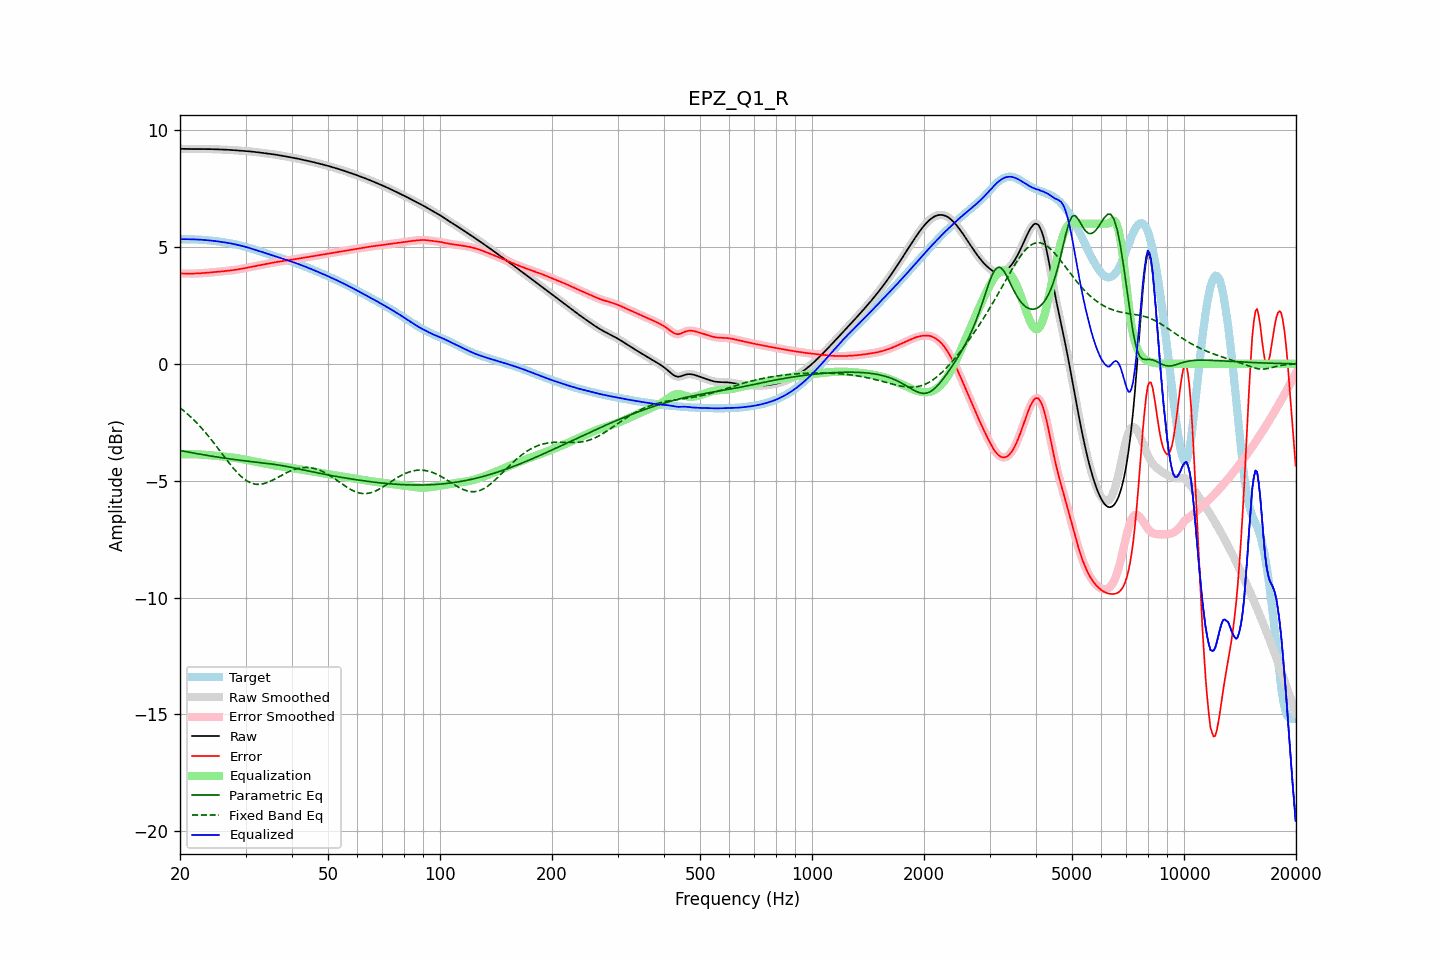

The data file committed next to this chart (first rows):
frequency, raw, error, smoothed, error_smoothed, equalization, parametric_eq, fixed_band_eq, equalized_raw, equalized_smoothed, target
20.00, 9.21, 3.87, 9.21, 3.87, -3.87, -3.71, -1.88, 5.33, 5.33, 5.34
20.20, 9.21, 3.87, 9.21, 3.87, -3.87, -3.72, -1.93, 5.34, 5.34, 5.34
20.40, 9.20, 3.87, 9.20, 3.87, -3.87, -3.73, -1.99, 5.34, 5.34, 5.34
20.61, 9.20, 3.87, 9.20, 3.87, -3.86, -3.75, -2.05, 5.34, 5.34, 5.34
20.81, 9.20, 3.86, 9.20, 3.87, -3.86, -3.76, -2.10, 5.34, 5.34, 5.34
21.02, 9.20, 3.86, 9.20, 3.86, -3.86, -3.77, -2.17, 5.34, 5.34, 5.34
21.23, 9.20, 3.86, 9.20, 3.86, -3.86, -3.79, -2.23, 5.33, 5.33, 5.33
21.44, 9.20, 3.86, 9.20, 3.86, -3.86, -3.80, -2.29, 5.33, 5.33, 5.33
21.66, 9.20, 3.86, 9.20, 3.86, -3.86, -3.81, -2.36, 5.33, 5.33, 5.33
21.87, 9.19, 3.87, 9.19, 3.87, -3.87, -3.82, -2.43, 5.33, 5.33, 5.33
22.09, 9.19, 3.87, 9.19, 3.87, -3.87, -3.84, -2.50, 5.32, 5.33, 5.33
22.31, 9.19, 3.87, 9.19, 3.87, -3.87, -3.85, -2.57, 5.32, 5.32, 5.32
22.54, 9.19, 3.88, 9.19, 3.88, -3.88, -3.86, -2.64, 5.32, 5.32, 5.32
22.76, 9.19, 3.88, 9.19, 3.88, -3.88, -3.87, -2.72, 5.31, 5.31, 5.31
22.99, 9.19, 3.88, 9.19, 3.89, -3.89, -3.88, -2.79, 5.31, 5.31, 5.31
23.22, 9.19, 3.89, 9.19, 3.89, -3.89, -3.90, -2.87, 5.30, 5.30, 5.30
23.45, 9.19, 3.90, 9.19, 3.90, -3.90, -3.91, -2.95, 5.30, 5.30, 5.30
23.69, 9.19, 3.90, 9.19, 3.90, -3.90, -3.92, -3.03, 5.29, 5.29, 5.29
23.92, 9.19, 3.91, 9.19, 3.91, -3.91, -3.93, -3.12, 5.29, 5.29, 5.29
24.16, 9.19, 3.91, 9.19, 3.91, -3.91, -3.94, -3.20, 5.28, 5.28, 5.28
24.40, 9.19, 3.92, 9.19, 3.92, -3.92, -3.95, -3.29, 5.27, 5.27, 5.27
24.65, 9.19, 3.92, 9.19, 3.92, -3.92, -3.96, -3.38, 5.26, 5.26, 5.26
24.89, 9.19, 3.93, 9.19, 3.93, -3.93, -3.97, -3.47, 5.26, 5.26, 5.26
25.14, 9.18, 3.94, 9.18, 3.94, -3.94, -3.99, -3.56, 5.25, 5.25, 5.25
25.39, 9.18, 3.94, 9.18, 3.94, -3.94, -4.00, -3.65, 5.24, 5.24, 5.24
25.65, 9.18, 3.95, 9.18, 3.95, -3.95, -4.01, -3.74, 5.23, 5.23, 5.23
25.91, 9.18, 3.96, 9.18, 3.96, -3.96, -4.02, -3.83, 5.22, 5.22, 5.22
26.16, 9.17, 3.97, 9.17, 3.96, -3.96, -4.03, -3.92, 5.21, 5.21, 5.21
26.43, 9.17, 3.97, 9.17, 3.97, -3.97, -4.04, -4.01, 5.20, 5.20, 5.20
26.69, 9.17, 3.98, 9.17, 3.98, -3.98, -4.05, -4.10, 5.19, 5.19, 5.19
26.96, 9.16, 3.99, 9.16, 3.99, -3.99, -4.06, -4.19, 5.18, 5.18, 5.17
27.23, 9.16, 4.00, 9.16, 4.00, -4.00, -4.07, -4.28, 5.16, 5.16, 5.16
27.50, 9.15, 4.00, 9.15, 4.00, -4.00, -4.08, -4.37, 5.15, 5.15, 5.15
27.77, 9.15, 4.01, 9.15, 4.01, -4.01, -4.09, -4.45, 5.14, 5.14, 5.14
28.05, 9.14, 4.02, 9.14, 4.02, -4.02, -4.09, -4.53, 5.12, 5.12, 5.12
28.33, 9.14, 4.03, 9.14, 4.03, -4.03, -4.10, -4.61, 5.11, 5.11, 5.11
28.62, 9.13, 4.04, 9.13, 4.04, -4.04, -4.11, -4.68, 5.09, 5.09, 5.09
28.90, 9.13, 4.05, 9.13, 4.05, -4.05, -4.12, -4.75, 5.07, 5.07, 5.08
29.19, 9.12, 4.07, 9.12, 4.07, -4.07, -4.13, -4.82, 5.06, 5.06, 5.06
29.48, 9.12, 4.08, 9.12, 4.08, -4.08, -4.14, -4.88, 5.04, 5.04, 5.04
29.78, 9.12, 4.09, 9.12, 4.09, -4.09, -4.15, -4.93, 5.02, 5.02, 5.02
30.08, 9.11, 4.11, 9.11, 4.11, -4.11, -4.16, -4.98, 5.00, 5.00, 5.00
30.38, 9.10, 4.12, 9.10, 4.12, -4.12, -4.16, -5.03, 4.98, 4.98, 4.98
30.68, 9.10, 4.13, 9.10, 4.13, -4.13, -4.17, -5.06, 4.96, 4.96, 4.96
30.99, 9.09, 4.15, 9.09, 4.15, -4.15, -4.18, -5.09, 4.94, 4.94, 4.94
31.30, 9.08, 4.16, 9.08, 4.16, -4.16, -4.19, -5.12, 4.92, 4.92, 4.92
31.61, 9.08, 4.17, 9.08, 4.18, -4.18, -4.20, -5.14, 4.90, 4.90, 4.90
31.93, 9.07, 4.19, 9.07, 4.19, -4.19, -4.20, -5.15, 4.88, 4.88, 4.88
32.24, 9.06, 4.20, 9.06, 4.20, -4.20, -4.21, -5.16, 4.86, 4.86, 4.86
32.57, 9.05, 4.22, 9.05, 4.22, -4.22, -4.22, -5.16, 4.84, 4.84, 4.84
32.89, 9.04, 4.23, 9.04, 4.23, -4.23, -4.23, -5.15, 4.81, 4.81, 4.81
33.22, 9.03, 4.24, 9.03, 4.24, -4.24, -4.23, -5.14, 4.79, 4.79, 4.79
33.55, 9.03, 4.26, 9.03, 4.26, -4.26, -4.24, -5.13, 4.77, 4.77, 4.77
33.89, 9.02, 4.27, 9.02, 4.27, -4.27, -4.25, -5.11, 4.75, 4.75, 4.75
34.23, 9.01, 4.28, 9.01, 4.28, -4.28, -4.26, -5.09, 4.72, 4.72, 4.72
34.57, 9.00, 4.30, 9.00, 4.30, -4.30, -4.27, -5.06, 4.70, 4.70, 4.70
34.92, 8.99, 4.31, 8.99, 4.31, -4.31, -4.28, -5.03, 4.68, 4.68, 4.68
35.27, 8.98, 4.32, 8.98, 4.32, -4.32, -4.29, -5.00, 4.66, 4.66, 4.66
35.62, 8.97, 4.34, 8.97, 4.34, -4.34, -4.30, -4.96, 4.64, 4.64, 4.63
35.97, 8.96, 4.35, 8.96, 4.35, -4.35, -4.31, -4.93, 4.61, 4.61, 4.61
... 635 more rows
